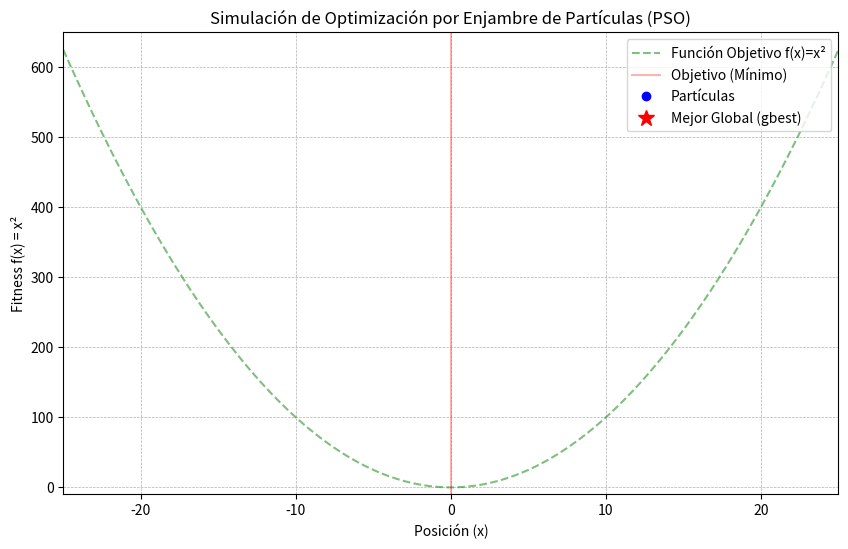

Reproduce this figure in Python.
import random
import numpy as np
import matplotlib.pyplot as plt
from matplotlib.animation import FuncAnimation

# --- Parámetros del Algoritmo PSO ---
W = 0.5   # Inercia
C1 = 1.0  # Factor Cognitivo
C2 = 1.5  # Factor Social (reducido un poco para ver más movimiento)
N_PARTICULAS = 15
ITERACIONES = 30
TARGET = 0 # El mínimo de f(x) = x^2

# --- Función de Fitness (lo que queremos minimizar) ---
def funcion_objetivo(x):
    return x**2

class Particula:
    def __init__(self):
        # Posición y velocidad inicial aleatoria amplia para visualizar mejor
        self.posicion = random.uniform(-20, 20)
        self.velocidad = random.uniform(-2, 2)
        self.pbest = self.posicion
        self.fitness_pbest = funcion_objetivo(self.posicion)

    def actualizar_velocidad(self, gbest):
        r1, r2 = random.random(), random.random()
        comp_inercia = W * self.velocidad
        comp_cognitivo = C1 * r1 * (self.pbest - self.posicion)
        comp_social = C2 * r2 * (gbest - self.posicion)
        self.velocidad = comp_inercia + comp_cognitivo + comp_social

    def actualizar_posicion(self):
        self.posicion += self.velocidad
        fitness_actual = funcion_objetivo(self.posicion)
        if fitness_actual < self.fitness_pbest:
            self.fitness_pbest = fitness_actual
            self.pbest = self.posicion

# --- Preparación de la Simulación ---
enjambre = [Particula() for _ in range(N_PARTICULAS)]
gbest = enjambre[0].posicion
# Historial para la animación: [iteracion][particula_id] = posicion
historial_posiciones = []

# --- Preparación de la Gráfica con Matplotlib ---
fig, ax = plt.subplots(figsize=(10, 6))
plt.title("Simulación de Optimización por Enjambre de Partículas (PSO)")
plt.xlabel("Posición (x)")
plt.ylabel("Fitness f(x) = x²")

# Graficar la función objetivo de fondo (la parábola)
x_parabola = np.linspace(-25, 25, 400)
y_parabola = funcion_objetivo(x_parabola)
ax.plot(x_parabola, y_parabola, 'g--', alpha=0.5, label='Función Objetivo f(x)=x²')
ax.axvline(x=0, color='red', linestyle='-', alpha=0.3, label='Objetivo (Mínimo)')

# Elementos que se actualizarán en la animación
particulas_plot, = ax.plot([], [], 'bo', ms=6, label='Partículas')
gbest_plot, = ax.plot([], [], 'r*', ms=12, label='Mejor Global (gbest)')
iteracion_text = ax.text(0.02, 0.95, '', transform=ax.transAxes)

# Configurar límites de la gráfica
ax.set_xlim(-25, 25)
ax.set_ylim(-10, 650) # f(25) = 625
ax.legend(loc='upper right')
ax.grid(True, which='both', linestyle='--', linewidth=0.5)

# --- Función de Inicialización de la Animación ---
def init():
    particulas_plot.set_data([], [])
    gbest_plot.set_data([], [])
    iteracion_text.set_text('')
    return particulas_plot, gbest_plot, iteracion_text

# --- Función de Actualización por Frame (Iteración) ---
def update(frame):
    global gbest
    
    # Obtener las posiciones actuales para guardar en el historial
    posiciones_actuales = [p.posicion for p in enjambre]
    historial_posiciones.append(posiciones_actuales)

    # Actualizar la lógica de PSO
    for p in enjambre:
        if funcion_objetivo(p.pbest) < funcion_objetivo(gbest):
            gbest = p.pbest
        p.actualizar_velocidad(gbest)
        p.actualizar_posicion()

    # Actualizar los puntos en la gráfica
    x_data = [p.posicion for p in enjambre]
    y_data = [funcion_objetivo(p.posicion) for p in enjambre]
    particulas_plot.set_data(x_data, y_data)
    
    gbest_plot.set_data([gbest], [funcion_objetivo(gbest)])
    
    iteracion_text.set_text(f'Iteración: {frame+1}/{ITERACIONES}\nMejor Global x: {gbest:.4f}')
    
    return particulas_